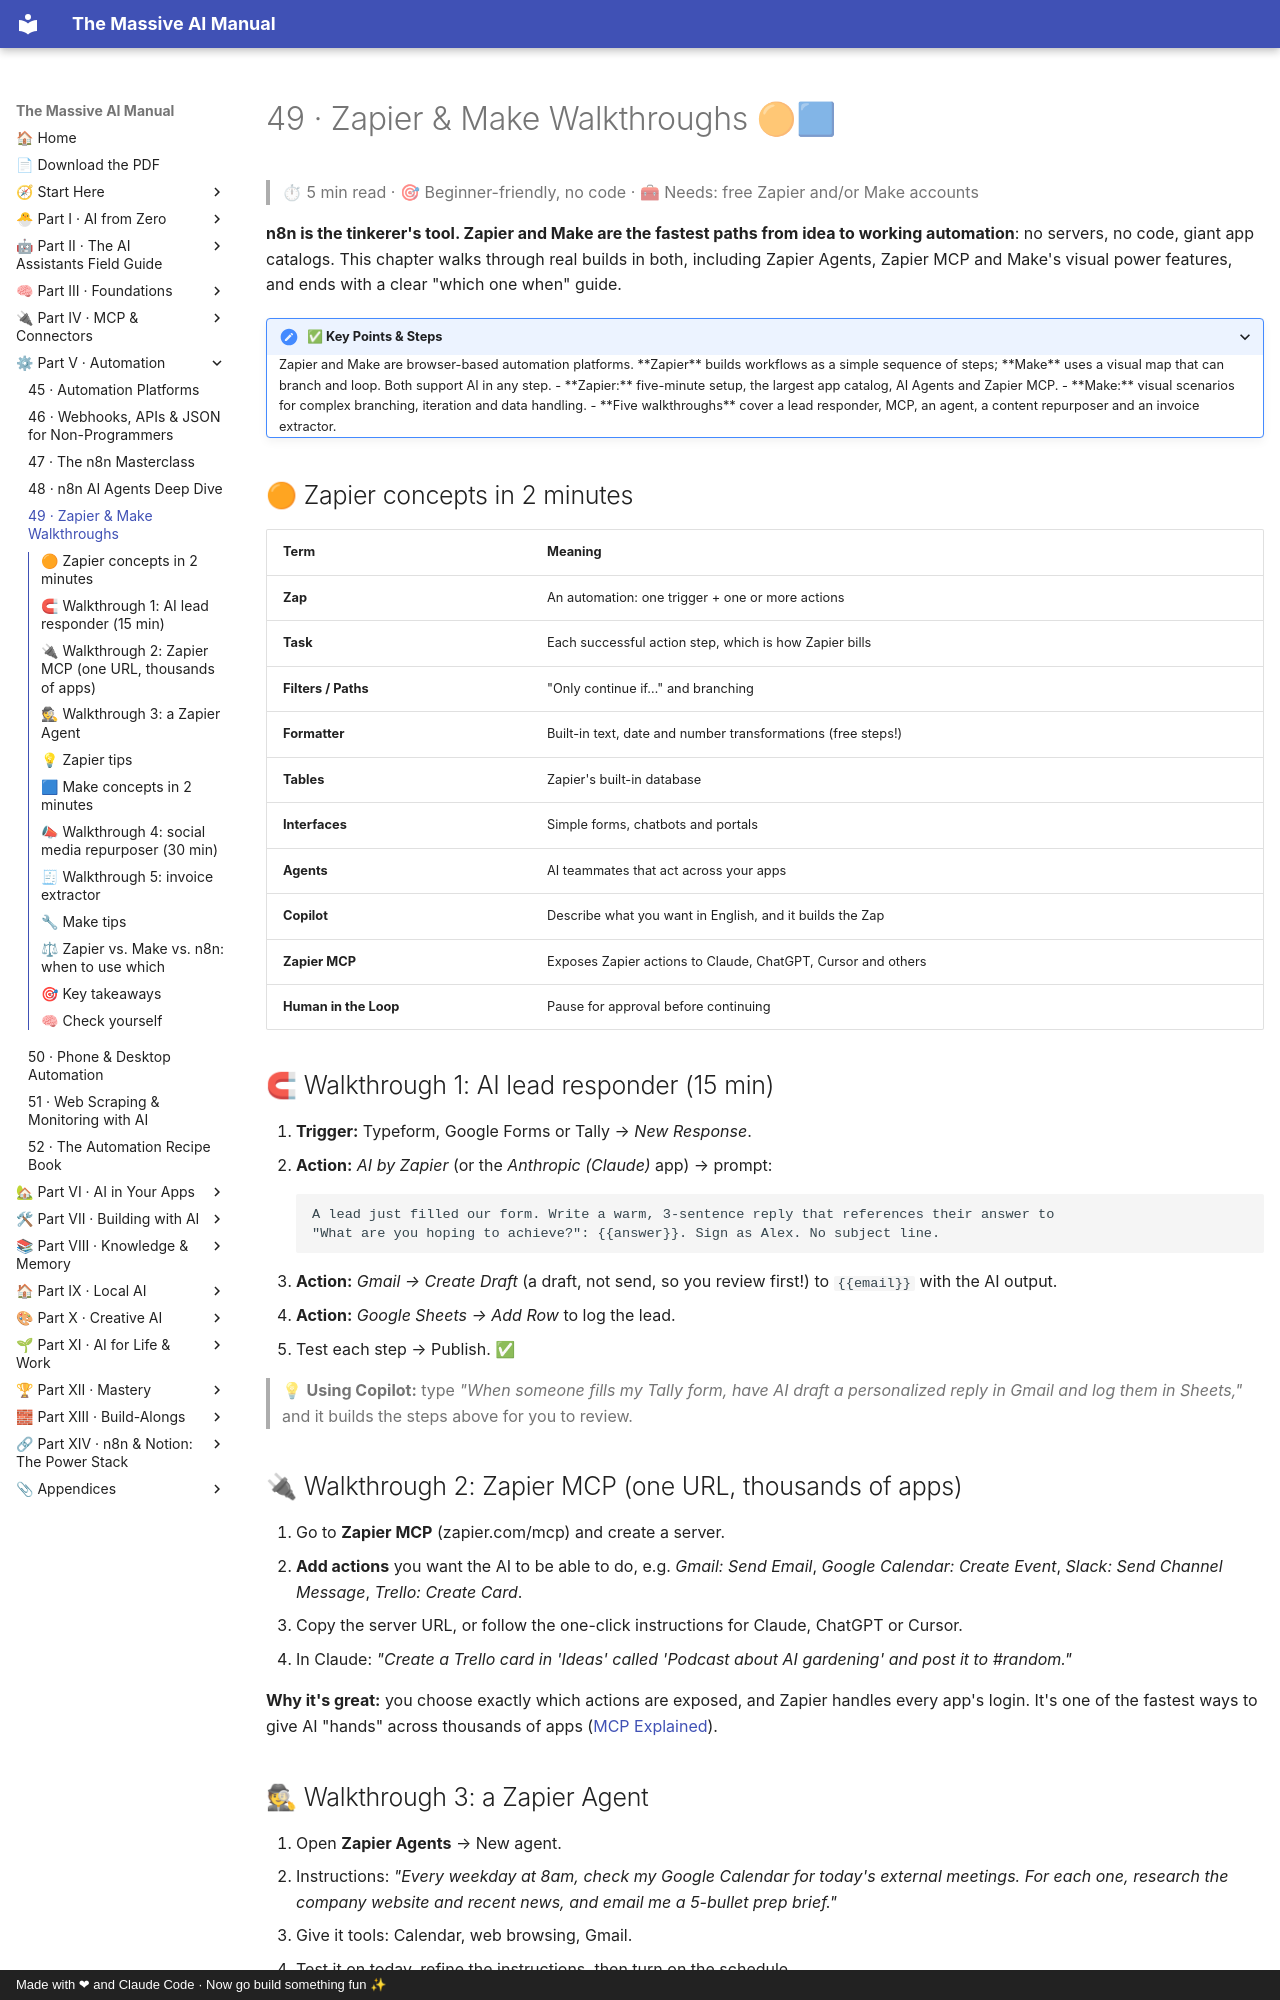

repository: Axmann8/AI_For_Advanced_Beginners · page: part-5-automation/49-zapier-and-make-walkthroughs/index.html · generator: mkdocs · copyright: Made with ❤ and Claude Code · Now go build something fun ✨

# 49 · Zapier & Make Walkthroughs 🟠🟦

> ⏱ 5 min read · 🎯 Beginner-friendly, no code · 🧰 Needs: free Zapier and/or Make accounts

**n8n is the tinkerer's tool. Zapier and Make are the fastest paths from idea to working automation**: no servers, no code,
giant app catalogs. This chapter walks through real builds in both, including Zapier Agents, Zapier MCP and Make's visual
power features, and ends with a clear "which one when" guide.

<details class="keypoints" open>
<summary>✅ Key Points & Steps</summary>

Zapier and Make are browser-based automation platforms. **Zapier** builds workflows as a simple sequence of steps; **Make** uses a visual map that can branch and loop. Both support AI in any step.

- **Zapier:** five-minute setup, the largest app catalog, AI Agents and Zapier MCP.
- **Make:** visual scenarios for complex branching, iteration and data handling.
- **Five walkthroughs** cover a lead responder, MCP, an agent, a content repurposer and an invoice extractor.

</details>

<!-- in-this-chapter -->

## 🟠 Zapier concepts in 2 minutes

| Term | Meaning |
|---|---|
| **Zap** | An automation: one trigger + one or more actions |
| **Task** | Each successful action step, which is how Zapier bills |
| **Filters / Paths** | "Only continue if…" and branching |
| **Formatter** | Built-in text, date and number transformations (free steps!) |
| **Tables** | Zapier's built-in database |
| **Interfaces** | Simple forms, chatbots and portals |
| **Agents** | AI teammates that act across your apps |
| **Copilot** | Describe what you want in English, and it builds the Zap |
| **Zapier MCP** | Exposes Zapier actions to Claude, ChatGPT, Cursor and others |
| **Human in the Loop** | Pause for approval before continuing |

## 🧲 Walkthrough 1: AI lead responder (15 min)

1. **Trigger:** Typeform, Google Forms or Tally → *New Response*.
2. **Action:** *AI by Zapier* (or the *Anthropic (Claude)* app) → prompt:
   ```text
   A lead just filled our form. Write a warm, 3-sentence reply that references their answer to
   "What are you hoping to achieve?": {{answer}}. Sign as Alex. No subject line.
   ```
3. **Action:** *Gmail → Create Draft* (a draft, not send, so you review first!) to `{{email}}` with the AI output.
4. **Action:** *Google Sheets → Add Row* to log the lead.
5. Test each step → Publish. ✅

> 💡 **Using Copilot:** type *"When someone fills my Tally form, have AI draft a personalized reply in Gmail and log them in
> Sheets,"* and it builds the steps above for you to review.

## 🔌 Walkthrough 2: Zapier MCP (one URL, thousands of apps)

1. Go to **Zapier MCP** (zapier.com/mcp) and create a server.
2. **Add actions** you want the AI to be able to do, e.g. *Gmail: Send Email*, *Google Calendar: Create Event*,
   *Slack: Send Channel Message*, *Trello: Create Card*.
3. Copy the server URL, or follow the one-click instructions for Claude, ChatGPT or Cursor.
4. In Claude: *"Create a Trello card in 'Ideas' called 'Podcast about AI gardening' and post it to #random."*

**Why it's great:** you choose exactly which actions are exposed, and Zapier handles every app's login. It's one of the
fastest ways to give AI "hands" across thousands of apps ([MCP Explained](../part-4-mcp-and-connectors/38-mcp-explained.md)).
